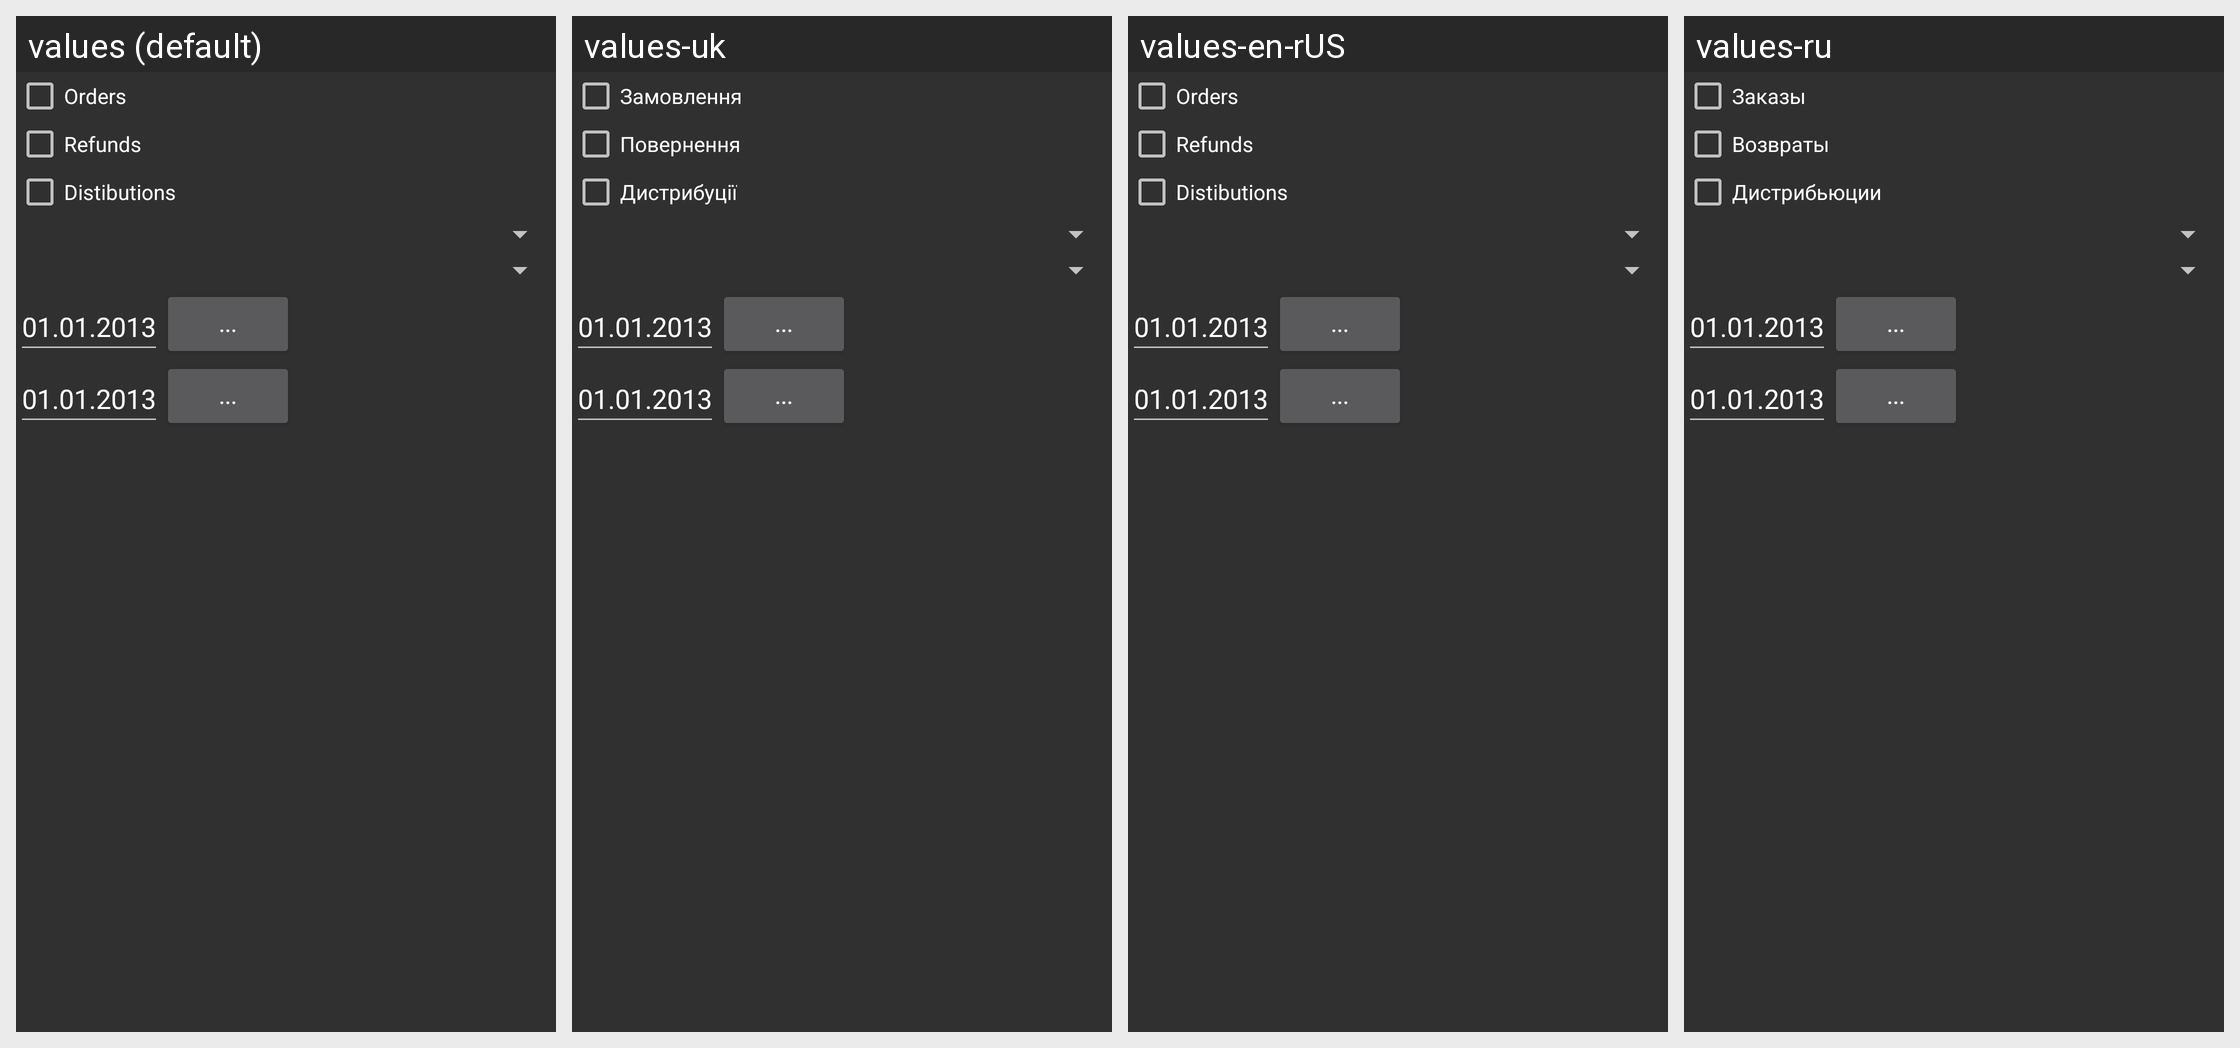

For this localized Android screen grid, give each drawn string resource with its value in every locale shown.
Android screen res/layout/filter.xml rendered under 4 locales, left to right: values (default), values-uk, values-en-rUS, values-ru. Device: Nexus 5 (rendered at 1080×1920; each locale shown at half size, 540×960, under a caption strip naming it); theme AppTheme.
Other locales in the repository, not shown: values-kk.
Strings drawn on this screen, with the default value and each locale's value (text and hints the layout hard-codes, and strings that could not be matched under every locale, appear in the picture but are not listed):

check_box_orders
  values: Orders
  values-uk: Замовлення
  values-en-rUS: Orders
  values-ru: Заказы

check_box_refunds
  values: Refunds
  values-uk: Повернення
  values-en-rUS: Refunds
  values-ru: Возвраты

check_box_distribs
  values: Distibutions
  values-uk: Дистрибуції
  values-en-rUS: Distibutions
  values-ru: Дистрибьюции
